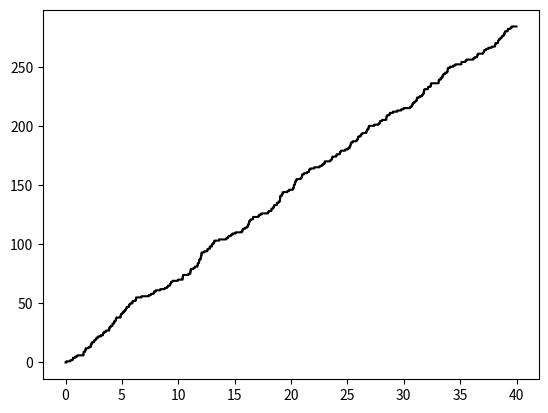

Python code for this plot:
import numpy
import matplotlib.pyplot as plt

l = 8 #lambda
time = []
average = 0
probability = 0.0
k = 100
time = numpy.arange(0, 40, pow(k,-1))
for _ in range (10000):
    X = numpy.cumsum(numpy.random.poisson(l/k, 40*k))
    average = average + X[k*10]
print("\nСередне значення : " + str(average/10000))
for _ in range (10000):
    X = numpy.cumsum(numpy.random.poisson(l/k, 40*k))
    if X[3*k] == 24:
        if X[10*k] == 7:
            if X[15*k] > 112:
                probability = probability + (1/10000)
print("\nЙмовірність визначена за допомогою моделювання: " + str(probability))
print("\nЩо у відсотковому еквіваленті: " + str(probability*100) + "%")
fig, ax = plt.subplots()
ax.step(time,X,c = 'black')
plt.show()
